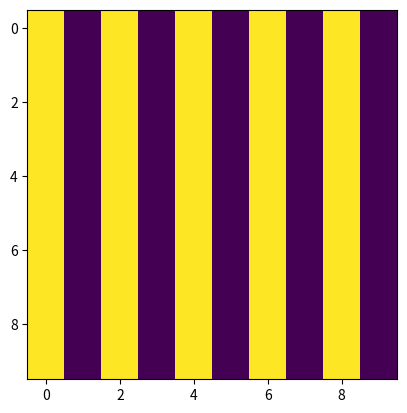

Source code (Python):
import pandas as pd
import numpy as np
import matplotlib.pyplot as plt
# Given numbers
# chosen = [ 1, 23, 19, 15, 14, 24, 26, 21, 17, 11]
# fitness = np.array([2513662.3134281, 3011882.7389929, 3835387.8163049, 3933467.14544  ,
#        3586602.5720656, 4021761.5185476, 3471092.5443136, 3721114.7832281,
#        3624285.8877696, 3526068.0517225, 3375607.5458225, 3362179.3675161,
#        3540892.3683216, 3583094.9105601, 3264474.4502544, 3249380.8702121,
#        3482919.6750625, 3330321.52836  , 3441859.0199225, 3131817.4312784,
#        2987644.5060036, 3314514.6452081, 3405985.4980676, 3016542.1357225,
#        3288990.61056  , 3483356.0640704, 3289930.1643136, 3478838.9472576,
#                    np.nan,             np.nan])

# parents = np.argsort(fitness)[:10]
# print(chosen)
# print(parents)
block_size_x = 10
block_size_y = 10
basic_block = np.zeros((block_size_x, block_size_y))
basic_block[:, ::2] = 1
plt.imshow(basic_block)
plt.show()